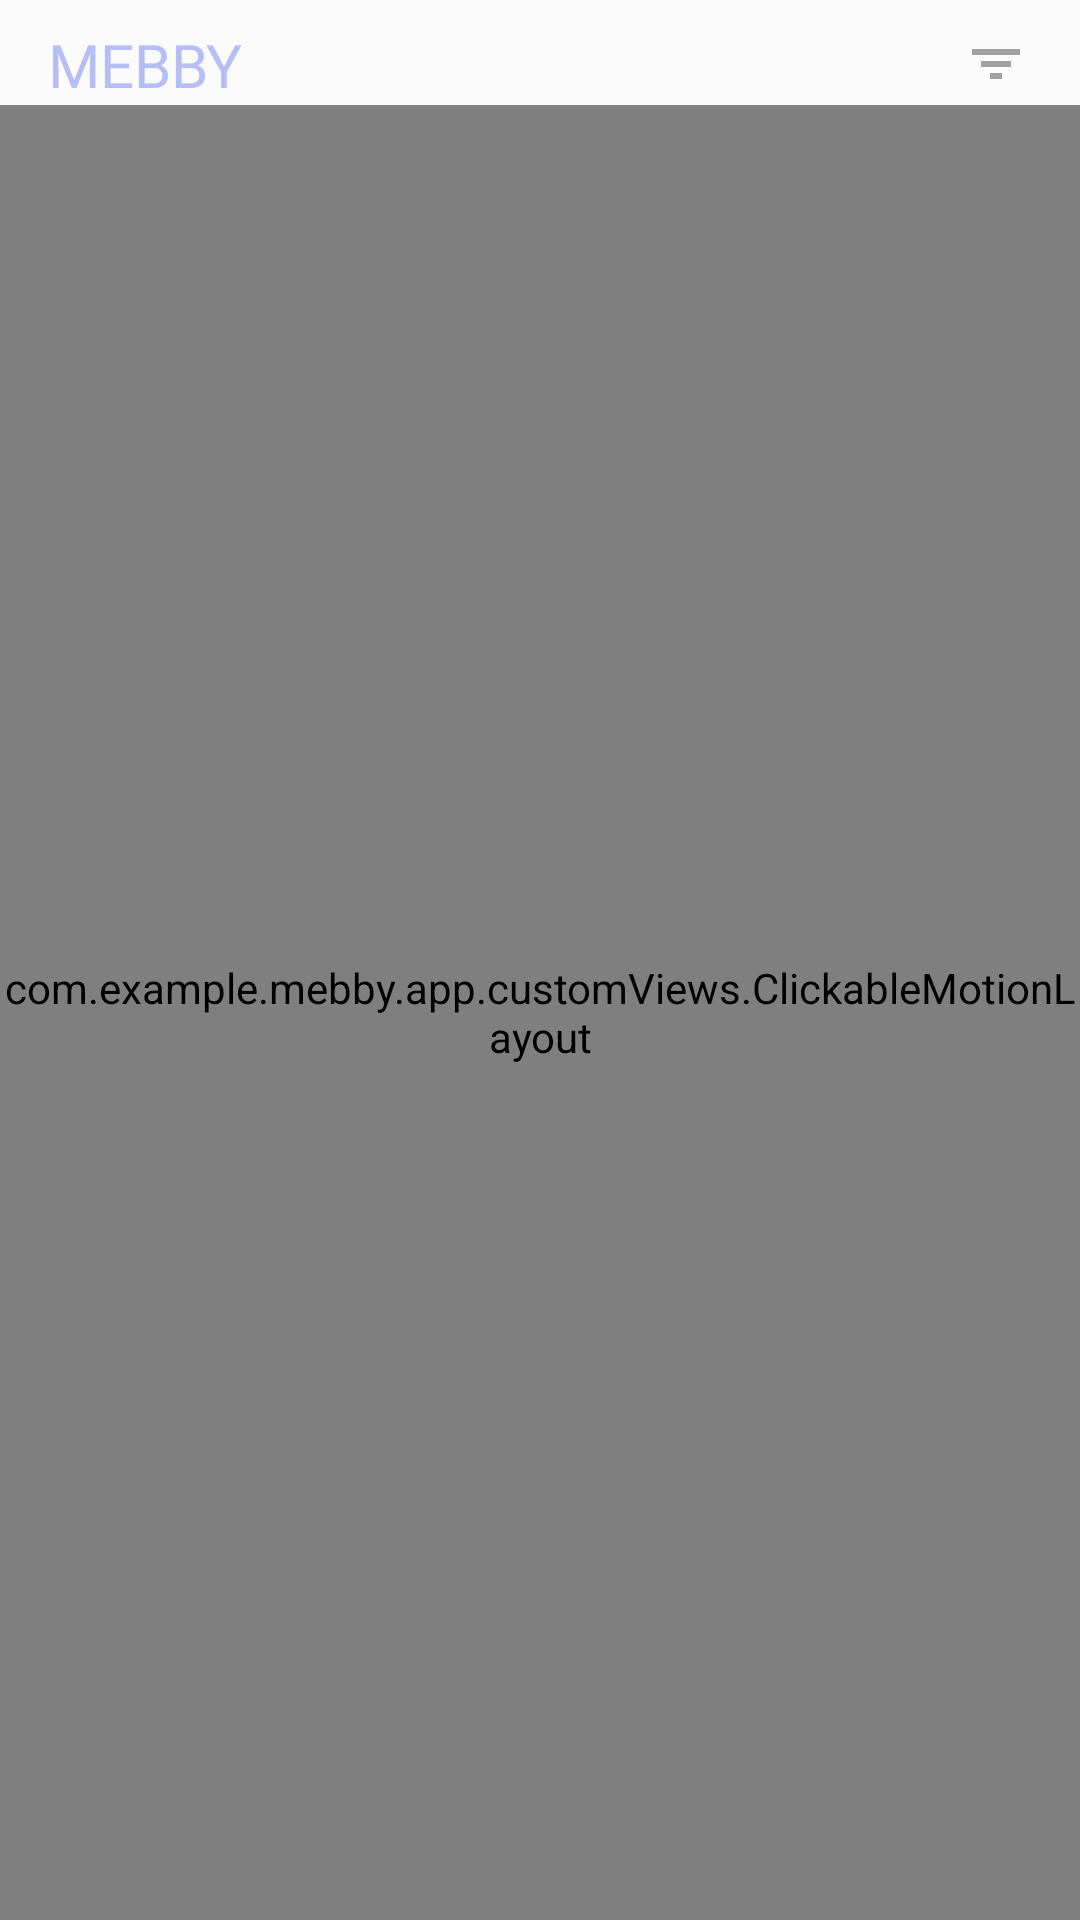

Produce the Android XML layout that renders to this screen, including the resource entries it uses.
<!-- AndroidManifest.xml: application theme Theme.Mebby -->
<!-- res/layout/fragment_swipe.xml -->
<?xml version="1.0" encoding="utf-8"?>
<androidx.constraintlayout.widget.ConstraintLayout xmlns:android="http://schemas.android.com/apk/res/android"
    xmlns:app="http://schemas.android.com/apk/res-auto"
    xmlns:tools="http://schemas.android.com/tools"
    android:layout_width="match_parent"
    android:layout_height="match_parent"
    android:paddingTop="@dimen/_8dp"
    android:background="@color/background_color"
    tools:context=".app.ui.swipes.SwipeFragment">

    <com.example.mebby.app.customViews.ClickableMotionLayout
        android:id="@+id/swipeMotionLayout"
        android:layout_width="match_parent"
        android:layout_height="0dp"
        app:layoutDescription="@xml/swipe_layout_scene"
        app:layout_constraintBottom_toBottomOf="parent"
        app:layout_constraintEnd_toEndOf="parent"
        app:layout_constraintStart_toStartOf="parent"
        app:layout_constraintTop_toBottomOf="@+id/header">

        <androidx.constraintlayout.widget.ConstraintLayout
            android:id="@+id/bottomCard"
            android:layout_width="match_parent"
            android:layout_height="match_parent"
            android:padding="@dimen/_16dp">

            <com.google.android.material.imageview.ShapeableImageView
                android:id="@+id/bottom_card_image"
                android:layout_width="match_parent"
                android:layout_height="match_parent"
                android:foreground="@drawable/swipe_shape"
                android:scaleType="centerCrop"
                android:src="@drawable/form_placeholder"
                app:layout_constraintBottom_toBottomOf="parent"
                app:layout_constraintEnd_toEndOf="parent"
                app:layout_constraintStart_toStartOf="parent"
                app:layout_constraintTop_toTopOf="parent"
                app:shapeAppearanceOverlay="@style/ShapeAppearanceOverlay.App.CornerSize16dp" />

            <LinearLayout
                android:layout_width="0dp"
                android:layout_height="wrap_content"
                android:layout_marginStart="16dp"
                android:layout_marginEnd="16dp"
                android:layout_marginBottom="16dp"
                android:orientation="vertical"
                app:layout_constraintBottom_toBottomOf="@+id/bottom_card_image"
                app:layout_constraintEnd_toEndOf="parent"
                app:layout_constraintStart_toStartOf="parent">

                <LinearLayout
                    android:layout_width="wrap_content"
                    android:layout_height="wrap_content"
                    android:gravity="center_vertical"
                    android:orientation="horizontal">

                    <TextView
                        android:id="@+id/bottom_card_name_and_age"
                        android:layout_width="wrap_content"
                        android:layout_height="wrap_content"
                        android:fontFamily="@font/manrope_bold"
                        android:text="@string/name_and_age"
                        android:textColor="@color/text_color"
                        android:textSize="18sp" />

                    <Space
                        android:layout_width="@dimen/_4dp"
                        android:layout_height="wrap_content" />

                    <ImageView
                        android:layout_width="wrap_content"
                        android:layout_height="wrap_content"
                        android:contentDescription="@string/todo"
                        android:src="@drawable/verify" />

                </LinearLayout>

                <TextView
                    android:id="@+id/bottom_card_city"
                    android:layout_width="wrap_content"
                    android:layout_height="wrap_content"
                    android:fontFamily="@font/manrope_semibold"
                    android:text="@string/swipe_card_city"
                    android:textColor="@color/blue"
                    android:textSize="14sp" />

                <Space
                    android:layout_width="match_parent"
                    android:layout_height="8dp" />

                <TextView
                    android:id="@+id/bottom_card_about"
                    android:layout_width="wrap_content"
                    android:layout_height="wrap_content"
                    android:fontFamily="@font/manrope"
                    android:maxLength="120"
                    android:maxLines="2"
                    android:text="@string/swipe_card_about"
                    android:textColor="@color/text_grey"
                    android:textSize="12sp" />

            </LinearLayout>
        </androidx.constraintlayout.widget.ConstraintLayout>

        <androidx.constraintlayout.widget.ConstraintLayout
            android:id="@+id/topCard"
            android:layout_width="match_parent"
            android:layout_height="match_parent"
            android:padding="16dp"
            app:layout_constraintBottom_toBottomOf="parent"
            app:layout_constraintEnd_toEndOf="parent"
            app:layout_constraintStart_toStartOf="parent">

            <com.google.android.material.imageview.ShapeableImageView
                android:id="@+id/top_card_image"
                android:layout_width="match_parent"
                android:layout_height="match_parent"
                android:foreground="@drawable/swipe_shape"
                android:src="@drawable/form_placeholder_second"
                app:layout_constraintBottom_toBottomOf="parent"
                android:scaleType="centerCrop"
                app:layout_constraintEnd_toEndOf="parent"
                app:layout_constraintStart_toStartOf="parent"
                app:layout_constraintTop_toTopOf="parent"
                app:shapeAppearanceOverlay="@style/ShapeAppearanceOverlay.App.CornerSize16dp" />

            <LinearLayout
                android:layout_width="0dp"
                android:layout_height="wrap_content"
                android:layout_marginStart="16dp"
                android:layout_marginEnd="16dp"
                android:layout_marginBottom="16dp"
                android:orientation="vertical"
                app:layout_constraintBottom_toBottomOf="@+id/top_card_image"
                app:layout_constraintEnd_toEndOf="parent"
                app:layout_constraintStart_toStartOf="parent">

                <LinearLayout
                    android:layout_width="wrap_content"
                    android:layout_height="wrap_content"
                    android:gravity="center_vertical"
                    android:orientation="horizontal">

                    <TextView
                        android:id="@+id/top_card_name_and_age"
                        android:layout_width="wrap_content"
                        android:layout_height="wrap_content"
                        android:fontFamily="@font/manrope_bold"
                        android:text="@string/name_and_age"
                        android:textColor="@color/text_color"
                        android:textSize="18sp" />

                    <Space
                        android:layout_width="4dp"
                        android:layout_height="wrap_content" />

                    <ImageView
                        android:layout_width="wrap_content"
                        android:layout_height="wrap_content"
                        android:contentDescription="@string/todo"
                        android:src="@drawable/verify" />

                </LinearLayout>

                <TextView
                    android:id="@+id/top_card_city"
                    android:layout_width="wrap_content"
                    android:layout_height="wrap_content"
                    android:fontFamily="@font/manrope_semibold"
                    android:text="@string/swipe_card_city"
                    android:textColor="@color/blue"
                    android:textSize="14sp" />

                <Space
                    android:layout_width="match_parent"
                    android:layout_height="8dp" />

                <TextView
                    android:id="@+id/top_card_about"
                    android:layout_width="wrap_content"
                    android:layout_height="wrap_content"
                    android:fontFamily="@font/manrope"
                    android:maxLength="120"
                    android:text="@string/swipe_card_about"
                    android:textColor="@color/text_grey"
                    android:maxLines="2"
                    android:textSize="12sp" />

            </LinearLayout>
        </androidx.constraintlayout.widget.ConstraintLayout>

        <ImageView
            android:id="@+id/passIcon"
            android:src="@drawable/swipe_pass"
            android:layout_width="0dp"
            android:layout_height="0dp" />

        <ImageView
            android:id="@+id/likeIcon"
            android:layout_width="0dp"
            android:layout_height="0dp"
            android:src="@drawable/swipe_like" />

    </com.example.mebby.app.customViews.ClickableMotionLayout>

    <LinearLayout
        android:paddingHorizontal="16dp"
        android:id="@+id/header"
        android:layout_width="match_parent"
        android:layout_height="wrap_content"
        android:orientation="horizontal"
        android:gravity="center_vertical"
        app:layout_constraintEnd_toEndOf="parent"
        app:layout_constraintStart_toStartOf="parent"
        app:layout_constraintTop_toTopOf="parent">

        <TextView
            android:id="@+id/name_mebby"
            android:layout_width="0dp"
            android:layout_height="wrap_content"
            android:layout_weight="1"
            android:fontFamily="@font/manrope_bold"
            android:text="@string/name_mebby"
            android:textColor="@color/lilac"
            android:textSize="20sp"
            tools:ignore="TextContrastCheck" />

        <ImageButton
            android:id="@+id/filters_button"

            android:layout_width="@dimen/_24dp"
            android:layout_height="@dimen/_24dp"
            android:background="@color/transparent"
            android:contentDescription="@string/filters"
            android:scaleType="centerCrop"
            android:src="@drawable/ic_filters"
            tools:ignore="TouchTargetSizeCheck,ImageContrastCheck" />
    </LinearLayout>





</androidx.constraintlayout.widget.ConstraintLayout>
<!-- resources referenced by this layout -->
<resources>
  <color name="background_color">#FBFBFB</color>
  <color name="blue">#B6DEF5</color>
  <color name="lilac">#B6BFF5</color>
  <color name="text_color">#FDFDFD</color>
  <color name="text_grey">#E5E5E5</color>
  <color name="transparent">#00FFFFFF</color>
  <dimen name="_16dp">16dp</dimen>
  <dimen name="_24dp">24dp</dimen>
  <dimen name="_4dp">4dp</dimen>
  <dimen name="_8dp">8dp</dimen>
  <!-- drawable form_placeholder: png bitmap (drawable, 264429 bytes) -->
  <!-- drawable form_placeholder_second: png bitmap (drawable, 375246 bytes) -->
  <!-- drawable ic_filters (drawable) -->
  <vector xmlns:android="http://schemas.android.com/apk/res/android"
      android:width="24dp"
      android:height="24dp"
      android:viewportWidth="24"
      android:viewportHeight="24">
    <path
        android:pathData="M7,11H17V13H7V11ZM4,7H20V9H4V7ZM10,15H14V17H10V15Z"
        android:fillColor="#A0A0A0"/>
  </vector>
  <!-- drawable swipe_like (drawable) -->
  <vector xmlns:android="http://schemas.android.com/apk/res/android"
      android:width="48dp"
      android:height="48dp"
      android:viewportWidth="48"
      android:viewportHeight="48">
    <path
        android:pathData="M24,24m-24,0a24,24 0,1 1,48 0a24,24 0,1 1,-48 0"
        android:fillColor="#B6DEF5"/>
    <path
        android:pathData="M24,19.194C22,14.5 15,15 15,21C15,27 24,32 24,32C24,32 33,27 33,21C33,15 26,14.5 24,19.194Z"
        android:strokeLineJoin="round"
        android:strokeWidth="2"
        android:fillColor="#ffffff"
        android:strokeColor="#ffffff"
        android:strokeLineCap="round"/>
  </vector>
  <!-- drawable swipe_pass (drawable) -->
  <vector xmlns:android="http://schemas.android.com/apk/res/android"
      android:width="48dp"
      android:height="48dp"
      android:viewportWidth="48"
      android:viewportHeight="48">
    <path
        android:pathData="M24,24m-24,0a24,24 0,1 1,48 0a24,24 0,1 1,-48 0"
        android:fillColor="#242C31"/>
    <path
        android:pathData="M30,30L24,24M24,24L18,18M24,24L30,18M24,24L18,30"
        android:strokeLineJoin="round"
        android:strokeWidth="2"
        android:fillColor="#00000000"
        android:strokeColor="#ffffff"
        android:strokeLineCap="round"/>
  </vector>
  <!-- drawable swipe_shape (drawable) -->
  <?xml version="1.0" encoding="utf-8"?>
  <shape android:shape="rectangle" xmlns:android="http://schemas.android.com/apk/res/android">
      <corners android:radius="16dp"/>
      <gradient
          android:angle="90"
          android:endColor="#00ffffff"
          android:startColor="#4DC894C4"
          android:centerColor="#00ffffff" />
  </shape>
  <!-- drawable verify: vector/xml drawable (drawable, 2331 chars, omitted) -->
  <string name="filters">Filters</string>
  <string name="name_and_age">%1$s, %2$d</string>
  <string name="name_mebby">MEBBY</string>
  <string name="swipe_card_about">I want a serious relationship, the result of which would be a long happy life.</string>
  <string name="swipe_card_city">San-Francisco</string>
  <string name="todo">TODO</string>
  <style name="ShapeAppearanceOverlay.App.CornerSize16dp" parent="">
          <item name="cornerSize">16dp</item>
      </style>
  <style name="Theme.Mebby" parent="Base.Theme.Mebby">
          <item name="android:background">@color/background_color</item>
          <item name="android:windowTranslucentStatus">true</item>
          <item name="android:windowTranslucentNavigation">true</item>
          <item name="android:statusBarColor">@color/background_color</item>
          <item name="android:navigationBarColor">@color/background_color</item>
      </style>
  <style name="Base.Theme.Mebby" parent="Theme.Material3.DayNight.NoActionBar">
  
      </style>
</resources>
